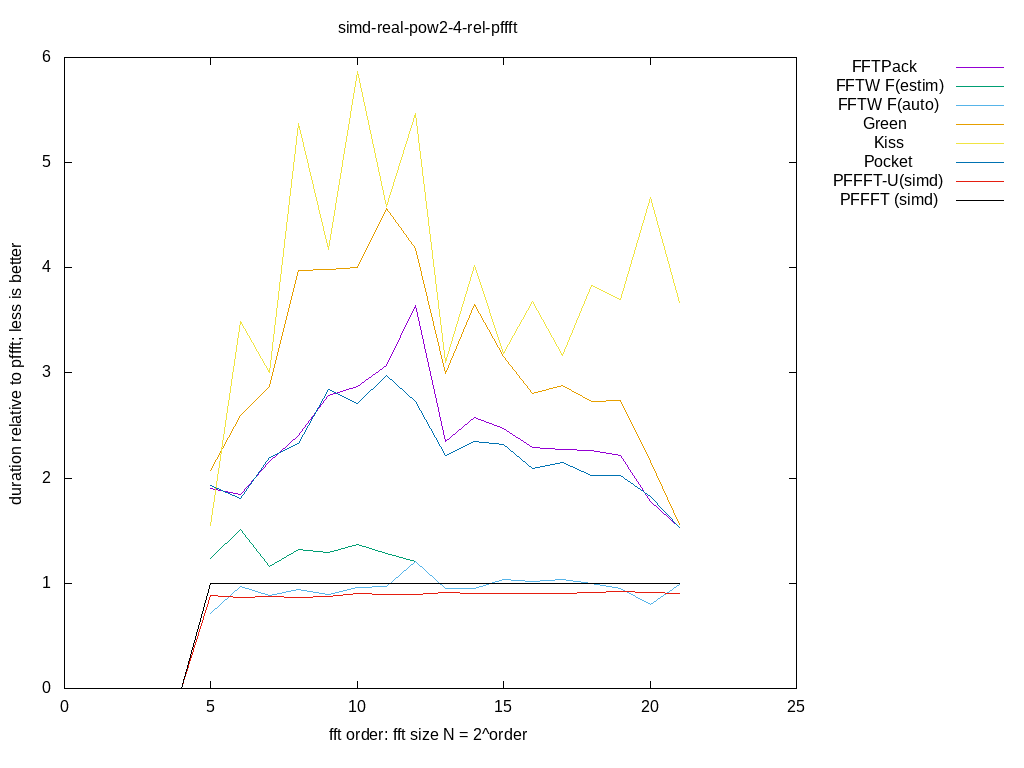

Data behind this chart, as committed beside it:
size, log2, FFTPack, FFTW F(estim), FFTW F(auto), Green, Kiss, Pocket, PFFFT-U(simd), PFFFT (simd), 
2, 1.000, inf, inf, inf, inf, inf, inf, 0.000000, 0.000000, 
4, 2.000, inf, inf, inf, inf, inf, inf, 0.000000, 0.000000, 
8, 3.000, inf, inf, inf, inf, inf, inf, 0.000000, 0.000000, 
16, 4.000, inf, inf, inf, inf, inf, inf, 0.000000, 0.000000, 
32, 5.000, 1.901, 1.236, 0.7105, 2.076, 1.553, 1.929, 0.8881, 1, 
64, 6.000, 1.841, 1.509, 0.9692, 2.595, 3.488, 1.81, 0.8691, 1, 
128, 7.000, 2.155, 1.157, 0.8809, 2.874, 3.006, 2.199, 0.8745, 1, 
256, 8.000, 2.406, 1.319, 0.9387, 3.978, 5.374, 2.333, 0.8647, 1, 
512, 9.000, 2.785, 1.289, 0.8978, 3.986, 4.17, 2.845, 0.8745, 1, 
1024, 10, 2.876, 1.372, 0.9591, 4, 5.865, 2.711, 0.9065, 1, 
2048, 11, 3.076, 1.281, 0.9706, 4.567, 4.579, 2.975, 0.8915, 1, 
4096, 12, 3.64, 1.203, 1.203, 4.184, 5.465, 2.727, 0.8957, 1, 
8192, 13, 2.35, 0.9531, 0.9531, 2.991, 3.101, 2.213, 0.9112, 1, 
16384, 14, 2.573, 0.9494, 0.9494, 3.653, 4.02, 2.344, 0.9066, 1, 
32768, 15, 2.473, 1.036, 1.036, 3.152, 3.185, 2.323, 0.9069, 1, 
65536, 16, 2.293, 1.015, 1.015, 2.807, 3.679, 2.095, 0.9044, 1, 
131072, 17, 2.268, 1.035, 1.035, 2.88, 3.169, 2.147, 0.9031, 1, 
262144, 18, 2.267, 0.9963, 0.9963, 2.732, 3.837, 2.026, 0.9091, 1, 
524288, 19, 2.22, 0.9548, 0.9548, 2.737, 3.701, 2.028, 0.9269, 1, 
1048576, 20, 1.78, 0.8024, 0.8024, 2.158, 4.667, 1.826, 0.9129, 1, 
2097152, 21, 1.534, 0.9921, 0.9921, 1.563, 3.667, 1.527, 0.9061, 1, 
